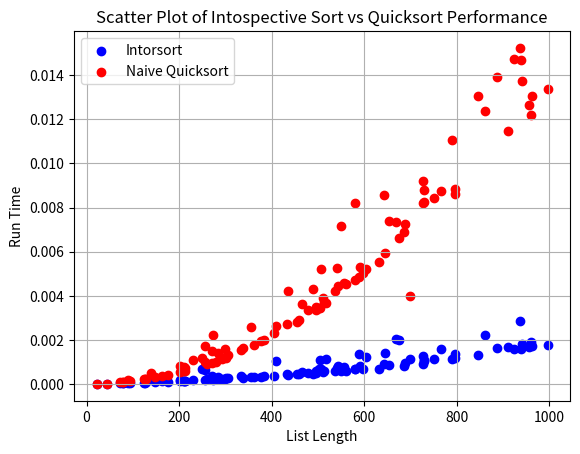

Write the Python code that produced this figure.
####
# Nikolay Sizov
# nps5696@psu.edu
# CMPSC 463
####

import sys
import random
import time
import matplotlib.pyplot as plt


# need for quicksort testing with deep recursion
sys.setrecursionlimit(50000)

# counter for heapsort switchover
heap_used = False
# force sorting thru quicksort
quicksort = False


def introsort(arr):
    # measure depth for switching from quicksort to heapsort
    depth = (len(arr).bit_length() - 1) * 2
    # route to next step
    introsort_router(arr, 0, len(arr), depth)


def introsort_router(arr, start, end, depth):
    # global quicksort
    # base cond., single number or lower array => nothing to sort
    if end - start <= 1:
        return
    # if depth is 0 quicksort is no longer quick->(O(n^2)), switching to heapsort
    if depth == 0 and quicksort is False:
        global heap_used
        heap_used = True
        do_heapsort(arr, start, end)
    else:
        # let's try to sort it with quicksort
        p = partition(arr, start, end)
        introsort_router(arr, start, p + 1, depth - 1)
        introsort_router(arr, p + 1, end, depth - 1)


def do_heapsort(arr, start, end):
    do_max_heap(arr, start, end)
    for i_heap in range(end-1, start, -1):
        arr[start], arr[i_heap] = arr[i_heap], arr[start]
        do_max_heapify(arr, index=0, start=start, end=i_heap)


def do_max_heap(arr, start, end):
    def parent(i_mh):
        return (i_mh-1)//2

    length = end - start
    index = parent(length-1)
    while index >= 0:
        do_max_heapify(arr, index, start, end)
        index -= 1


def do_max_heapify(arr, index, start, end):
    def left(i_mh):
        return 2 * i_mh + 1

    def right(i_mh):
        return 2 * i_mh + 2

    size = end - start

    lt = left(index)
    rt = right(index)

    if lt < size and arr[start + 1] > arr[start + index]:
        largest = lt
    else:
        largest = index
    if rt < size and arr[start + rt] > arr[start + largest]:
        largest = rt
    if largest != index:
        arr[start + largest], arr[start + index] = arr[start + index], arr[start + largest]
        do_max_heapify(arr, largest, start, end)


def partition(array, start, end):

    # choose start element as pivot
    pivot = array[start]
    low = start + 1
    high = end - 1

    while True:
        while low <= high and array[high] >= pivot:
            # current element larger pivot reduce current index by one, continue until False
            high -= 1
        while low <= high and array[low] <= pivot:
            # current element lower than pivot increase current index by one, continue until False
            low += 1
        if low <= high:
            # loops above were interrupted -> swap elements
            array[low], array[high] = array[high], array[low]
        else:
            break

    # print("partitioned array: ", arr)
    # print("pivot index: ", low, "pivot value: ", pivot)

    # Return the position from where partition is done
    array[start], array[high] = array[high], array[start]
    # print("pivot index: ", high, "pivot value: ", pivot)
    return high


def extract_smallest(arr_e):
    print("arr_e:", arr_e)
    smallest = ()
    for i_es in range(len(arr_e)):
        if not smallest:
            smallest = (i_es, arr_e[i_es])

        if smallest[1] > arr_e[i_es]:
            print("smallest vs current:", smallest[1], arr_e[i_es])
            smallest = (i, arr_e[i_es])

    smallest_val = arr_e.pop(smallest[0])
    print("smallest_val", smallest_val)
    return smallest_val, arr_e


def func_perform_graphics(data, data_qs):
    # Unpack the tuple pairs into two lists: x values and y values
    x_values, y_values = zip(*data)
    plt.scatter(x_values, y_values, color="blue", label="Intorsort")

    x_values_qs, y_values_qs = zip(*data_qs)
    plt.scatter(x_values_qs, y_values_qs, color="red",  label="Naive Quicksort")

    plt.legend(loc="upper left")

    plt.xlabel("List Length")
    plt.ylabel("Run Time")
    plt.title("Scatter Plot of Intospective Sort vs Quicksort Performance")
    plt.grid(True)
    plt.show()


####### PERFORMANCE TEST AREA BELOW #######

########## ######  ######  #########
    ###    #       #         ###
    ###    ####      #       ###
    ###    #           #     ###
    ###    ###### #####      ###

###########################################


def get_list_nums():
    return [random.randint(1, 10) for _ in range(random.randint(10, 1000))]


# add list of tuples for length / time_delta records
func_performance = []
qs_func_performance = []
heap_used_counter = 0
qs_heap_used_counter = 0
num_runs = 100
# test run time
for i in range(num_runs):
    # generate random list of integers
    rand_arr = get_list_nums()

    # measure run time
    start_time = time.time()
    # run introsort with its will capabilities
    introsort(rand_arr)
    end_time = time.time()

    # sorted array output, commented out for better usability
    # print(rand_arr)

    # if heap_used is True:
    #     heap_used_counter += 1
    # heap_used = False

    # seting this to force usage of quicksort only!!!
    quicksort = True
    qs_start_time = time.time()
    # run introsort function with QUICKSORT only !!! IMPORTANT !!!
    introsort(rand_arr)  # actually runs quicksort
    qs_end_time = time.time()

    # if heap_used == True:
    #     qs_heap_used_counter += 1
    # heap_used = False
    #
    # exec time
    time_delta = end_time - start_time
    qs_time_delta = qs_end_time - qs_start_time
    func_performance.append((len(rand_arr), time_delta))
    qs_func_performance.append((len(rand_arr), qs_time_delta))

print("performance:", sorted(func_performance, key=lambda x: x[1], reverse=True))
print("performance:", sorted(qs_func_performance, key=lambda x: x[1], reverse=True))
# print("heap_used_counter:", heap_used_counter/num_runs)
# print("qs_heap_used_counter:", qs_heap_used_counter/num_runs)

func_perform_graphics(func_performance, qs_func_performance)
